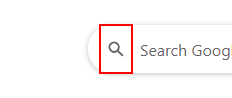
Workflow: Main

Step 1: type "rpa jobs[k(enter)]" into the text box 'Search'
